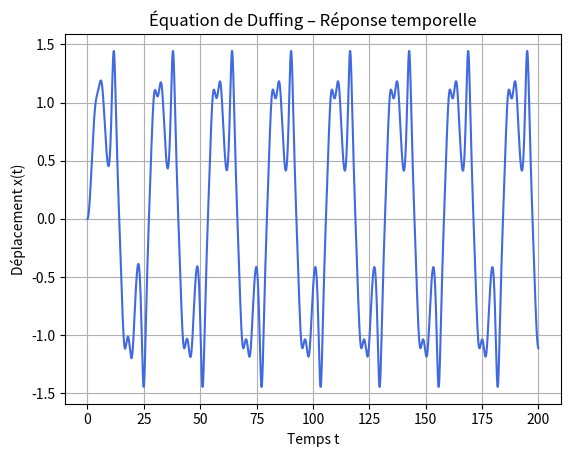
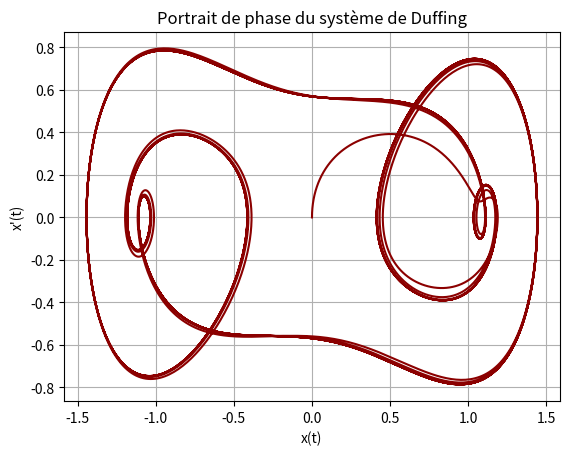
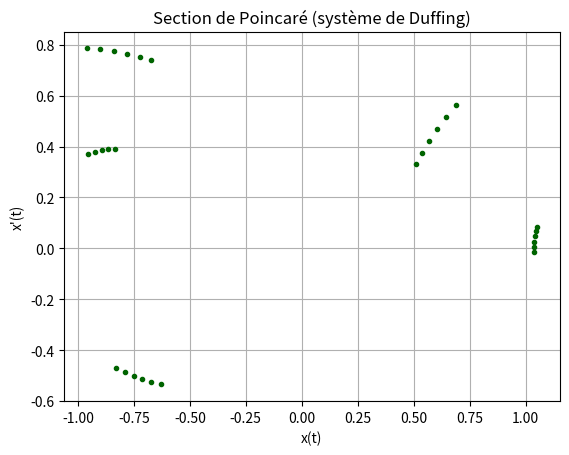

Reproduce these figures in Python, in order.
# Étude numérique de l'équation de Duffing
import numpy as np
import matplotlib.pyplot as plt
from scipy.integrate import odeint

# ------------------------------
# 1. Paramètres physiques
# ------------------------------
delta = 0.3       # coefficient d'amortissement
alpha = -1.0      # coefficient du terme linéaire
beta = 1.0        # coefficient du terme cubique
gamma = 0.37      # amplitude de la force excitatrice
omega = 1.2       # pulsation de la force excitatrice

# ------------------------------
# 2. Définition de l’équation différentielle
# ------------------------------
def duffing(X, t):
    """
    Équation différentielle du mouvement :
        x'' + δx' + αx + βx³ = γ cos(ωt)
    """
    x, dx = X
    ddx = -delta * dx - alpha * x - beta * x**3 + gamma * np.cos(omega * t)
    return [dx, ddx]

# ------------------------------
# 3. Conditions initiales et intégration
# ------------------------------
X0 = [0.0, 0.0]  # conditions initiales : x(0)=0, x'(0)=0
tmax = 200       # durée de la simulation
N = 10000        # nombre de points
t = np.linspace(0, tmax, N)

# Intégration de l'équation différentielle
sol = odeint(duffing, X0, t)

x = sol[:, 0]
dx = sol[:, 1]

# ------------------------------
# 4. Tracés
# ------------------------------
# a) Réponse temporelle
plt.figure()
plt.plot(t, x, color='royalblue')
plt.title("Équation de Duffing – Réponse temporelle")
plt.xlabel("Temps t")
plt.ylabel("Déplacement x(t)")
plt.grid(True)

# b) Portrait de phase
plt.figure()
plt.plot(x, dx, color='darkred')
plt.title("Portrait de phase du système de Duffing")
plt.xlabel("x(t)")
plt.ylabel("x'(t)")
plt.grid(True)

# c) Représentation de Poincaré
# (échantillonnage à chaque période de forçage)
T = 2 * np.pi / omega
indices = np.arange(int(10*T / (t[1]-t[0])), N, int(T / (t[1]-t[0])))
plt.figure()
plt.plot(x[indices], dx[indices], 'o', color='darkgreen', markersize=3)
plt.title("Section de Poincaré (système de Duffing)")
plt.xlabel("x(t)")
plt.ylabel("x'(t)")
plt.grid(True)

plt.show()
